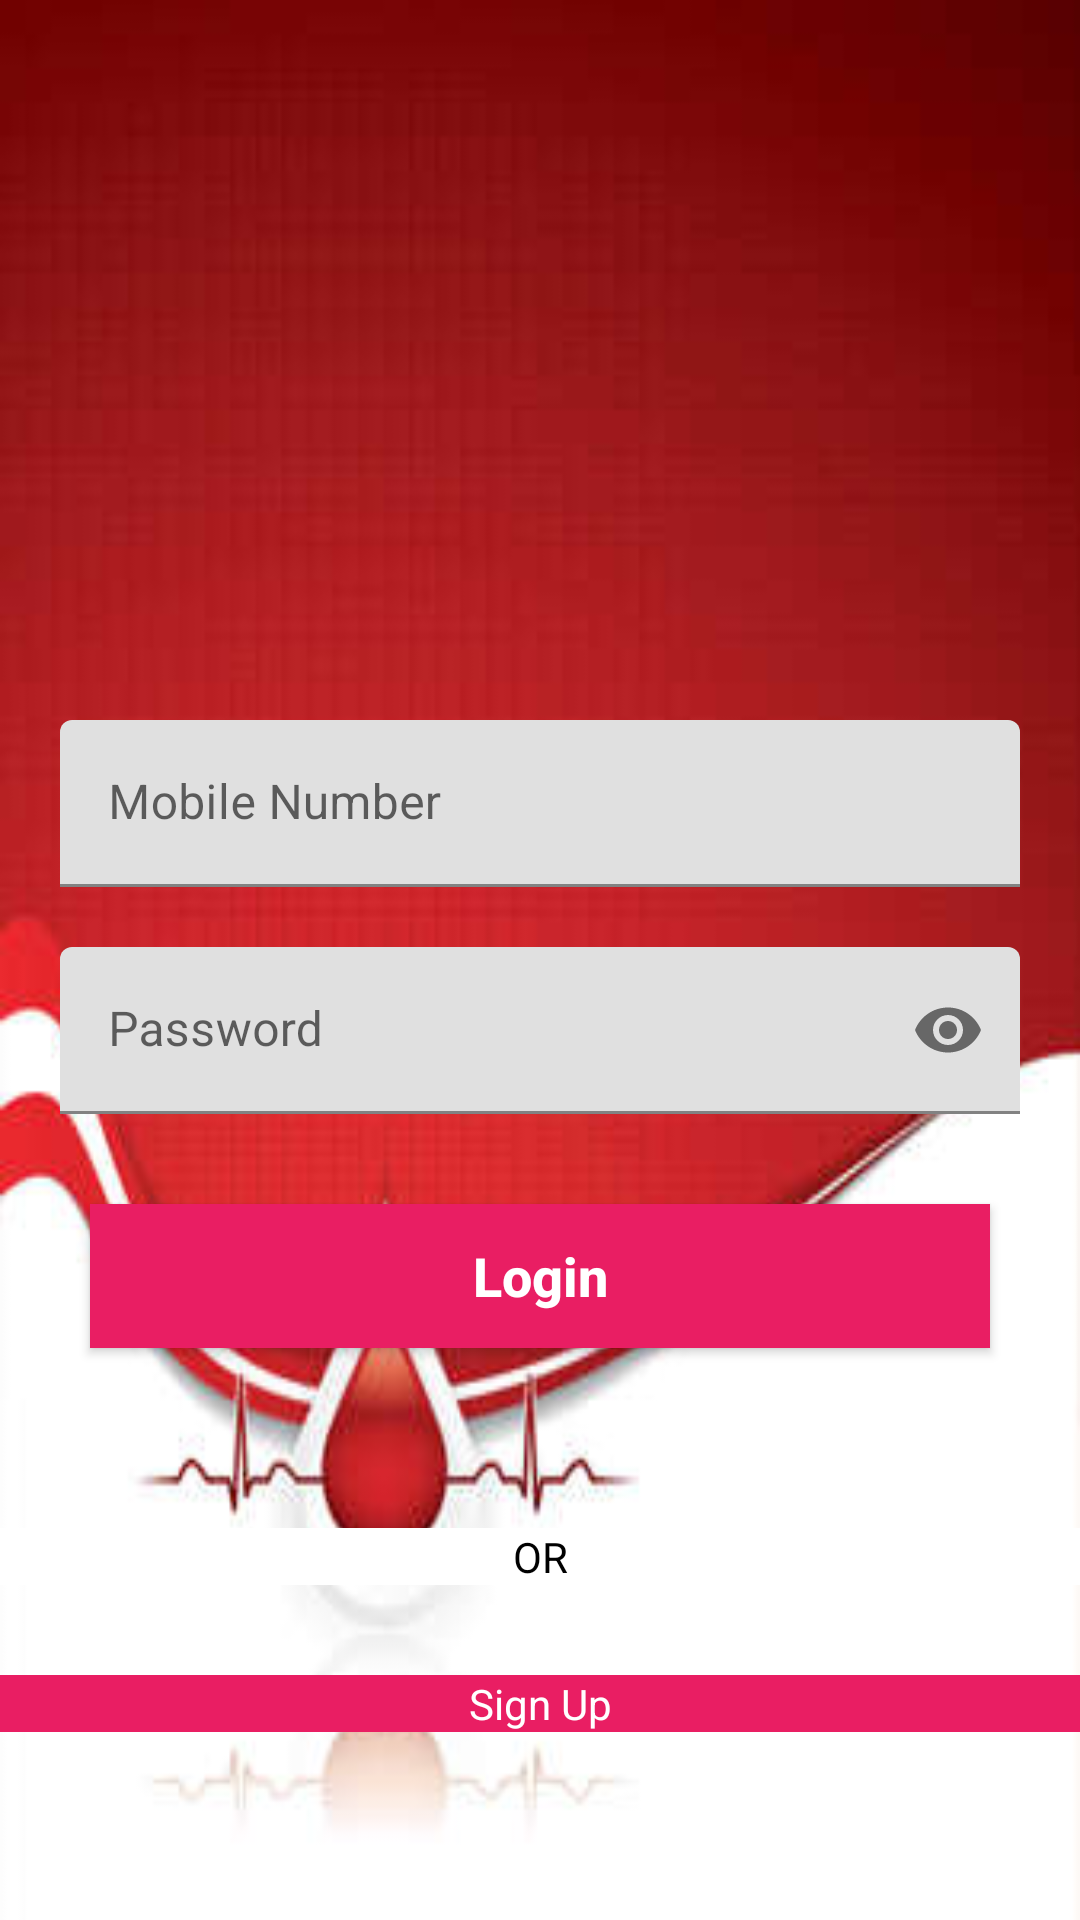

Write the Android layout XML for this screen, with the resource values it uses.
<!-- AndroidManifest.xml: application theme Theme.ShareLife -->
<!-- res/layout/activity_login.xml -->
<?xml version="1.0" encoding="utf-8"?>
<androidx.core.widget.NestedScrollView xmlns:android="http://schemas.android.com/apk/res/android"
    xmlns:app="http://schemas.android.com/apk/res-auto"
    xmlns:tools="http://schemas.android.com/tools"
    android:layout_width="match_parent"
    android:layout_height="match_parent"
    android:background="@drawable/ss_screen_bg"
    tools:context=".Activities.LoginActivity">

    <androidx.appcompat.widget.LinearLayoutCompat
        android:layout_width="match_parent"
        android:layout_height="wrap_content"
        android:orientation="vertical">

        <androidx.constraintlayout.utils.widget.ImageFilterView
            android:layout_width="200dp"
            android:layout_height="200dp"
            android:layout_gravity="center"
            android:layout_marginTop="20dp"
            android:scaleType="centerInside"
            android:src="@drawable/login_logo" />

        <com.google.android.material.textfield.TextInputLayout
            android:layout_width="match_parent"
            android:layout_height="wrap_content"
            android:layout_marginStart="20dp"
            android:layout_marginTop="20dp"
            android:layout_marginEnd="20dp">

            <androidx.appcompat.widget.AppCompatEditText
                android:id="@+id/number"
                android:layout_width="match_parent"
                android:layout_height="wrap_content"
                android:hint="@string/number"
                android:inputType="number"
                android:textColor="@color/black"
                android:textSize="16sp" />

        </com.google.android.material.textfield.TextInputLayout>

        <com.google.android.material.textfield.TextInputLayout
            android:layout_width="match_parent"
            android:layout_height="wrap_content"
            android:layout_marginStart="20dp"
            android:layout_marginTop="20dp"
            android:layout_marginEnd="20dp"
            app:passwordToggleEnabled="true">

            <androidx.appcompat.widget.AppCompatEditText
                android:id="@+id/password"
                android:layout_width="match_parent"
                android:layout_height="wrap_content"

                android:hint="@string/password"
                android:inputType="textPassword"
                android:textColor="@color/black"
                android:textSize="16sp" />

        </com.google.android.material.textfield.TextInputLayout>

        <androidx.appcompat.widget.AppCompatButton
            android:id="@+id/submit_button"
            android:layout_width="match_parent"
            android:layout_height="wrap_content"

            android:layout_margin="30dp"
            android:background="@color/pink"
            android:text="@string/login"
            android:textAllCaps="false"
            android:textColor="@color/white"
            android:textSize="18sp"
            android:textStyle="bold" />

        <TextView
            android:layout_width="match_parent"
            android:layout_height="wrap_content"
            android:layout_marginTop="30dp"
            android:background="@color/white"
            android:text="@string/or"
            android:textAlignment="center"
            android:textColor="@color/black"
            android:textSize="14sp" />

        <TextView
            android:id="@+id/sign_up_text"
            android:layout_width="match_parent"
            android:layout_height="wrap_content"
            android:layout_marginTop="30dp"
            android:background="@color/pink"
            android:text="@string/sign_up"
            android:textAlignment="center"
            android:textColor="@color/white"
            android:textSize="14sp" />


    </androidx.appcompat.widget.LinearLayoutCompat>


</androidx.core.widget.NestedScrollView>
<!-- resources referenced by this layout -->
<resources>
  <color name="black">#FF000000</color>
  <color name="pink">#E91E63</color>
  <color name="white">#FFFFFFFF</color>
  <!-- drawable ss_screen_bg: jpg bitmap (drawable, 9850 bytes) -->
  <string name="login">Login</string>
  <string name="number">Mobile Number</string>
  <string name="or">OR</string>
  <string name="password">Password</string>
  <string name="sign_up">Sign Up</string>
  <style name="Theme.ShareLife" parent="Theme.MaterialComponents.DayNight.NoActionBar">
          
          <item name="colorPrimary">@color/purple_500</item>
          <item name="colorPrimaryVariant">@color/purple_700</item>
          <item name="colorOnPrimary">@color/white</item>
          
          <item name="colorSecondary">@color/teal_200</item>
          <item name="colorSecondaryVariant">@color/teal_700</item>
          <item name="colorOnSecondary">@color/black</item>
          
          <item name="android:statusBarColor" tools:targetApi="l">?attr/colorPrimaryVariant</item>
          
      </style>
  <color name="purple_500">#FF6200EE</color>
  <color name="purple_700">#FF3700B3</color>
  <color name="teal_200">#FF03DAC5</color>
  <color name="teal_700">#FF018786</color>
</resources>
